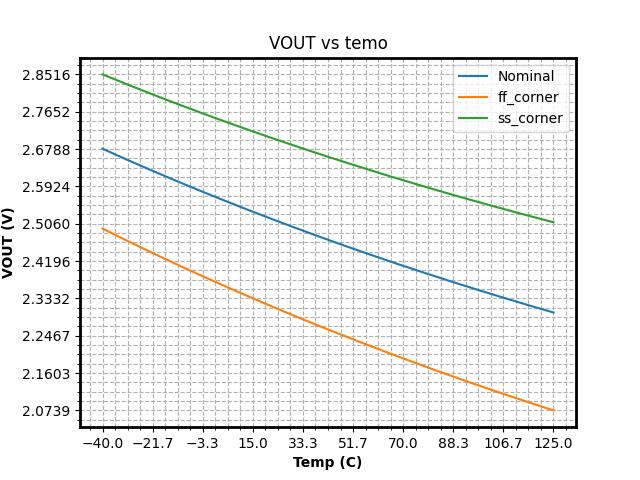

The file beside this chart, header and first rows:
VOUT_temp (modelFiles=c018bcd_gen2_v1d6_…, VOUT_temp (modelFiles=c018bcd_gen2_v1d6_…, VOUT_temp (modelFiles=c018bcd_gen2_v1d6_…, VOUT_temp (modelFiles=c018bcd_gen2_v1d6_…, VOUT_temp (modelFiles=c018bcd_gen2_v1d6_…, VOUT_temp (modelFiles=c018bcd_gen2_v1d6_…
-40, 2.68, -40, 2.495, -40, 2.852
-39, 2.677, -39, 2.492, -39, 2.849
-38, 2.674, -38, 2.488, -38, 2.846
-37, 2.671, -37, 2.485, -37, 2.844
-36, 2.668, -36, 2.482, -36, 2.841
-35, 2.665, -35, 2.479, -35, 2.839
-34, 2.662, -34, 2.476, -34, 2.836
-33, 2.66, -33, 2.473, -33, 2.834
-32, 2.657, -32, 2.47, -32, 2.831
-31, 2.654, -31, 2.467, -31, 2.829
-30, 2.651, -30, 2.463, -30, 2.826
-29, 2.649, -29, 2.46, -29, 2.823
-28, 2.646, -28, 2.457, -28, 2.821
-27, 2.643, -27, 2.454, -27, 2.818
-26, 2.64, -26, 2.451, -26, 2.816
-25, 2.637, -25, 2.448, -25, 2.813
-24, 2.635, -24, 2.445, -24, 2.811
-23, 2.632, -23, 2.442, -23, 2.809
-22, 2.629, -22, 2.439, -22, 2.806
-21, 2.627, -21, 2.436, -21, 2.804
-20, 2.624, -20, 2.433, -20, 2.801
-19, 2.621, -19, 2.43, -19, 2.799
-18, 2.618, -18, 2.427, -18, 2.796
-17, 2.616, -17, 2.424, -17, 2.794
-16, 2.613, -16, 2.421, -16, 2.791
-15, 2.61, -15, 2.418, -15, 2.789
-14, 2.608, -14, 2.415, -14, 2.787
-13, 2.605, -13, 2.412, -13, 2.784
-12, 2.602, -12, 2.409, -12, 2.782
-11, 2.6, -11, 2.407, -11, 2.779
-10, 2.597, -10, 2.404, -10, 2.777
-9, 2.595, -9, 2.401, -9, 2.775
-8, 2.592, -8, 2.398, -8, 2.772
-7, 2.589, -7, 2.395, -7, 2.77
-6, 2.587, -6, 2.392, -6, 2.768
-5, 2.584, -5, 2.389, -5, 2.765
-4, 2.582, -4, 2.386, -4, 2.763
-3, 2.579, -3, 2.383, -3, 2.76
-2, 2.576, -2, 2.381, -2, 2.758
-1, 2.574, -1, 2.378, -1, 2.756
0, 2.571, 0, 2.375, 0, 2.754
1, 2.569, 1, 2.372, 1, 2.751
2, 2.566, 2, 2.369, 2, 2.749
3, 2.564, 3, 2.366, 3, 2.747
4, 2.561, 4, 2.364, 4, 2.744
5, 2.559, 5, 2.361, 5, 2.742
6, 2.556, 6, 2.358, 6, 2.74
7, 2.554, 7, 2.355, 7, 2.738
8, 2.551, 8, 2.352, 8, 2.735
9, 2.549, 9, 2.35, 9, 2.733
10, 2.546, 10, 2.347, 10, 2.731
11, 2.544, 11, 2.344, 11, 2.728
12, 2.541, 12, 2.341, 12, 2.726
13, 2.539, 13, 2.339, 13, 2.724
14, 2.536, 14, 2.336, 14, 2.722
15, 2.534, 15, 2.333, 15, 2.72
16, 2.531, 16, 2.331, 16, 2.717
17, 2.529, 17, 2.328, 17, 2.715
18, 2.526, 18, 2.325, 18, 2.713
19, 2.524, 19, 2.322, 19, 2.711
... 106 more rows
